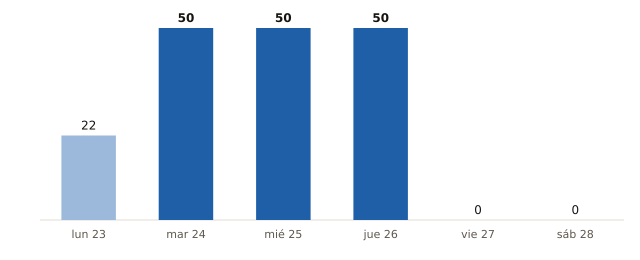

The data file committed next to this chart (first rows):
fecha, municipios_prob_90_o_mas
2026-11-23, 22
2026-11-24, 50
2026-11-25, 50
2026-11-26, 50
2026-11-27, 0
2026-11-28, 0
